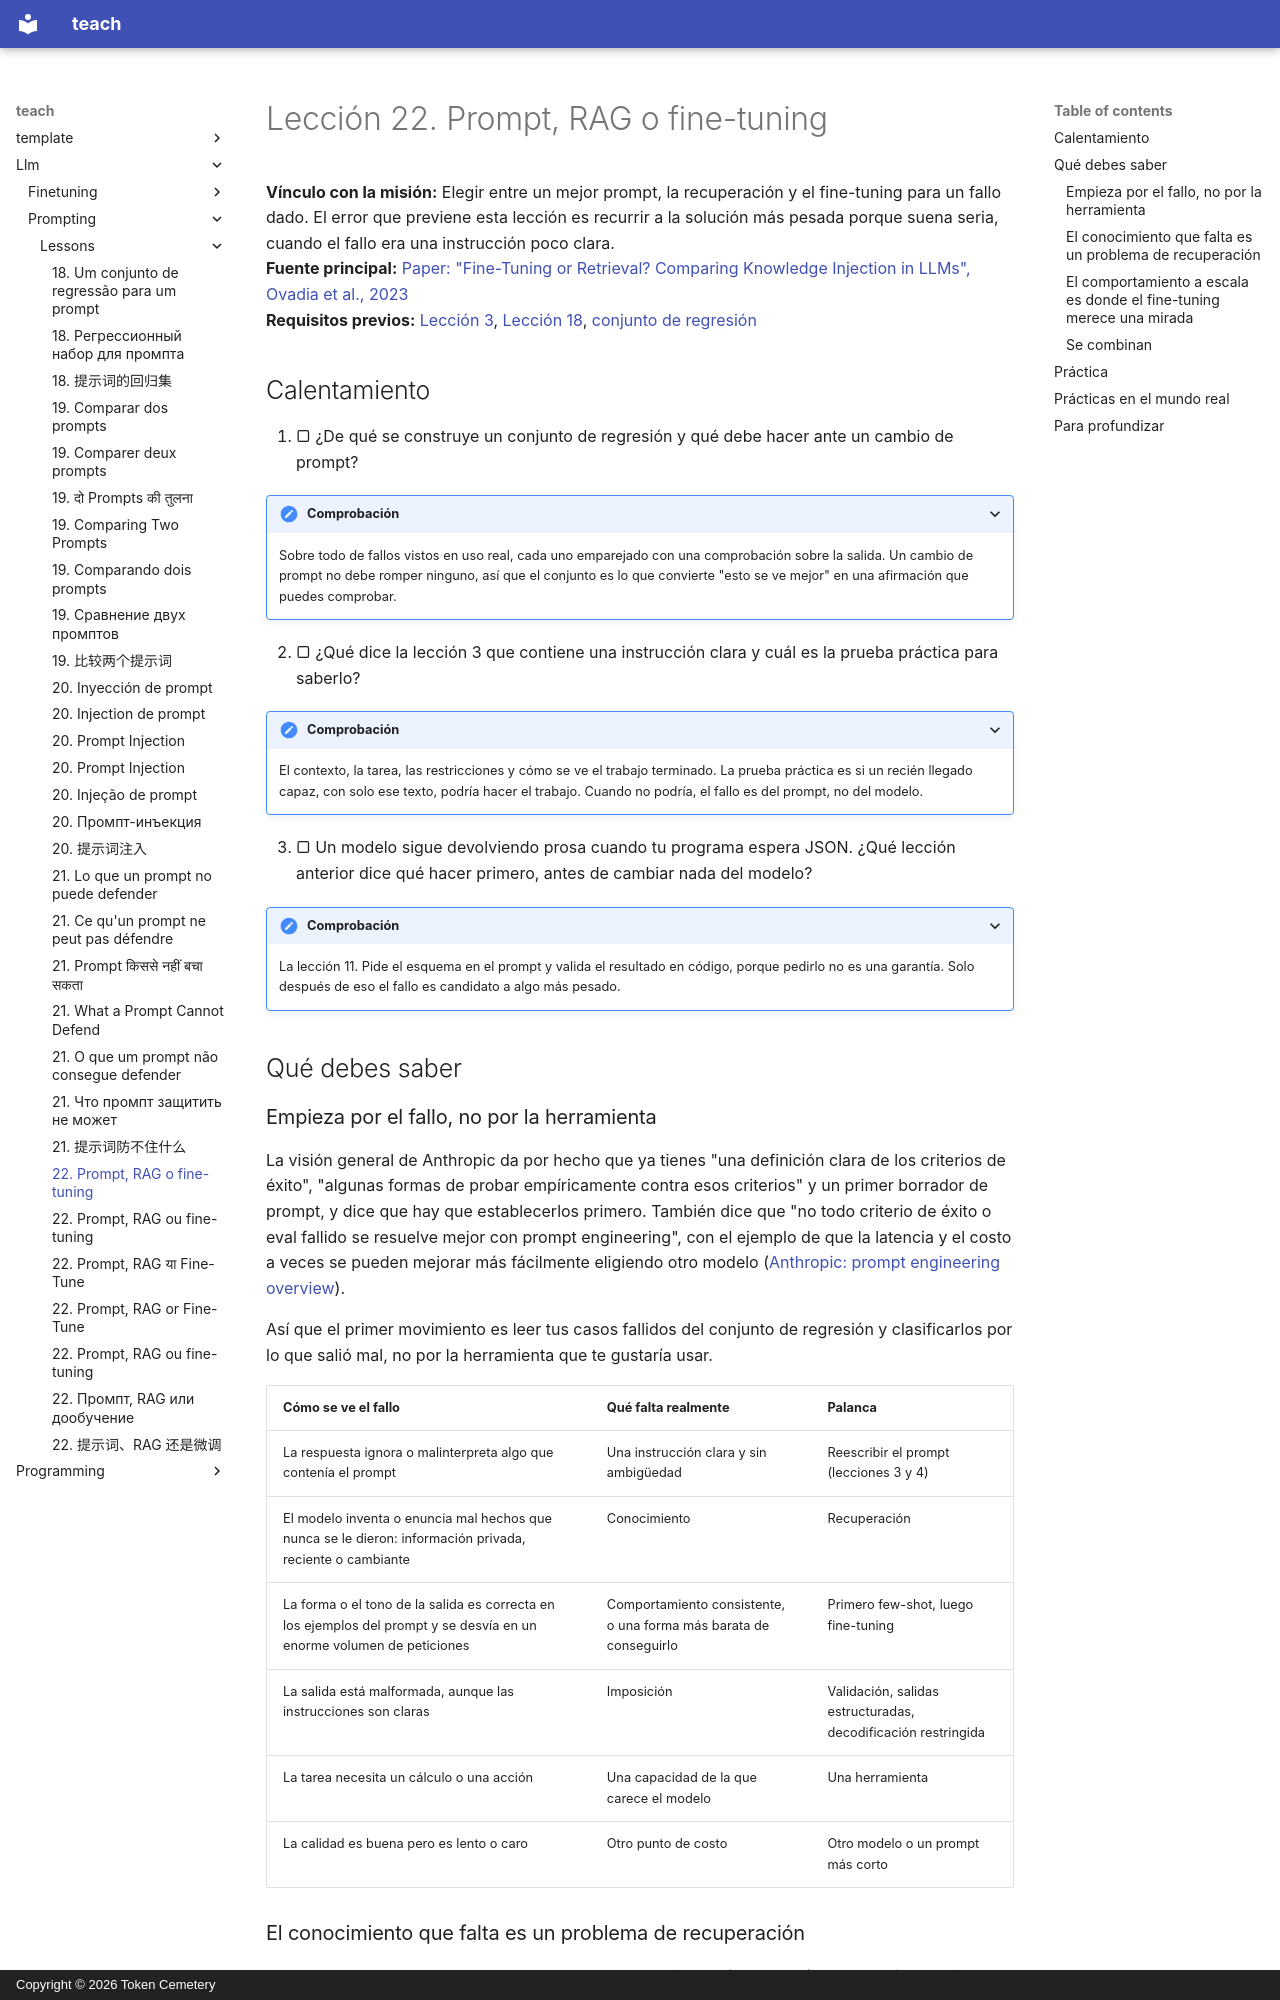

repository: TokenCemetery/teach · page: llm/prompting/lessons/0022-prompt-rag-or-fine-tune.es/index.html · generator: mkdocs · copyright: Copyright © 2026 Token Cemetery

---
title: 22. Prompt, RAG o fine-tuning
description: Elige entre un mejor prompt, la recuperación y el fine-tuning según cuál sea realmente el fallo
type: lesson
---

# Lección 22. Prompt, RAG o fine-tuning

**Vínculo con la misión:** Elegir entre un mejor prompt, la recuperación y el fine-tuning para un fallo dado. El error que previene esta lección es recurrir a la solución más pesada porque suena seria, cuando el fallo era una instrucción poco clara.
**Fuente principal:** [Paper: "Fine-Tuning or Retrieval? Comparing Knowledge Injection in LLMs", Ovadia et al., 2023](https://arxiv.org/abs/2312.05934)
**Requisitos previos:** [Lección 3](0003-clear-instructions.md), [Lección 18](0018-a-regression-set-for-a-prompt.md), [conjunto de regresión](../GLOSSARY.md)

## Calentamiento

1. ▢ ¿De qué se construye un conjunto de regresión y qué debe hacer ante un cambio de prompt?

<details markdown="1"><summary>Comprobación</summary>

Sobre todo de fallos vistos en uso real, cada uno emparejado con una comprobación sobre la salida. Un cambio de prompt no debe romper ninguno, así que el conjunto es lo que convierte "esto se ve mejor" en una afirmación que puedes comprobar.

</details>

2. ▢ ¿Qué dice la lección 3 que contiene una instrucción clara y cuál es la prueba práctica para saberlo?

<details markdown="1"><summary>Comprobación</summary>

El contexto, la tarea, las restricciones y cómo se ve el trabajo terminado. La prueba práctica es si un recién llegado capaz, con solo ese texto, podría hacer el trabajo. Cuando no podría, el fallo es del prompt, no del modelo.

</details>

3. ▢ Un modelo sigue devolviendo prosa cuando tu programa espera JSON. ¿Qué lección anterior dice qué hacer primero, antes de cambiar nada del modelo?

<details markdown="1"><summary>Comprobación</summary>

La lección 11. Pide el esquema en el prompt y valida el resultado en código, porque pedirlo no es una garantía. Solo después de eso el fallo es candidato a algo más pesado.

</details>

## Qué debes saber

### Empieza por el fallo, no por la herramienta

La visión general de Anthropic da por hecho que ya tienes "una definición clara de los criterios de éxito", "algunas formas de probar empíricamente contra esos criterios" y un primer borrador de prompt, y dice que hay que establecerlos primero. También dice que "no todo criterio de éxito o eval fallido se resuelve mejor con prompt engineering", con el ejemplo de que la latencia y el costo a veces se pueden mejorar más fácilmente eligiendo otro modelo ([Anthropic: prompt engineering overview](https://platform.claude.com/docs/en/build-with-claude/prompt-engineering/overview)).

Así que el primer movimiento es leer tus casos fallidos del conjunto de regresión y clasificarlos por lo que salió mal, no por la herramienta que te gustaría usar.

| Cómo se ve el fallo | Qué falta realmente | Palanca |
|---|---|---|
| La respuesta ignora o malinterpreta algo que contenía el prompt | Una instrucción clara y sin ambigüedad | Reescribir el prompt (lecciones 3 y 4) |
| El modelo inventa o enuncia mal hechos que nunca se le dieron: información privada, reciente o cambiante | Conocimiento | Recuperación |
| La forma o el tono de la salida es correcta en los ejemplos del prompt y se desvía en un enorme volumen de peticiones | Comportamiento consistente, o una forma más barata de conseguirlo | Primero few-shot, luego fine-tuning |
| La salida está malformada, aunque las instrucciones son claras | Imposición | Validación, salidas estructuradas, decodificación restringida |
| La tarea necesita un cálculo o una acción | Una capacidad de la que carece el modelo | Una herramienta |
| La calidad es buena pero es lento o caro | Otro punto de costo | Otro modelo o un prompt más corto |
